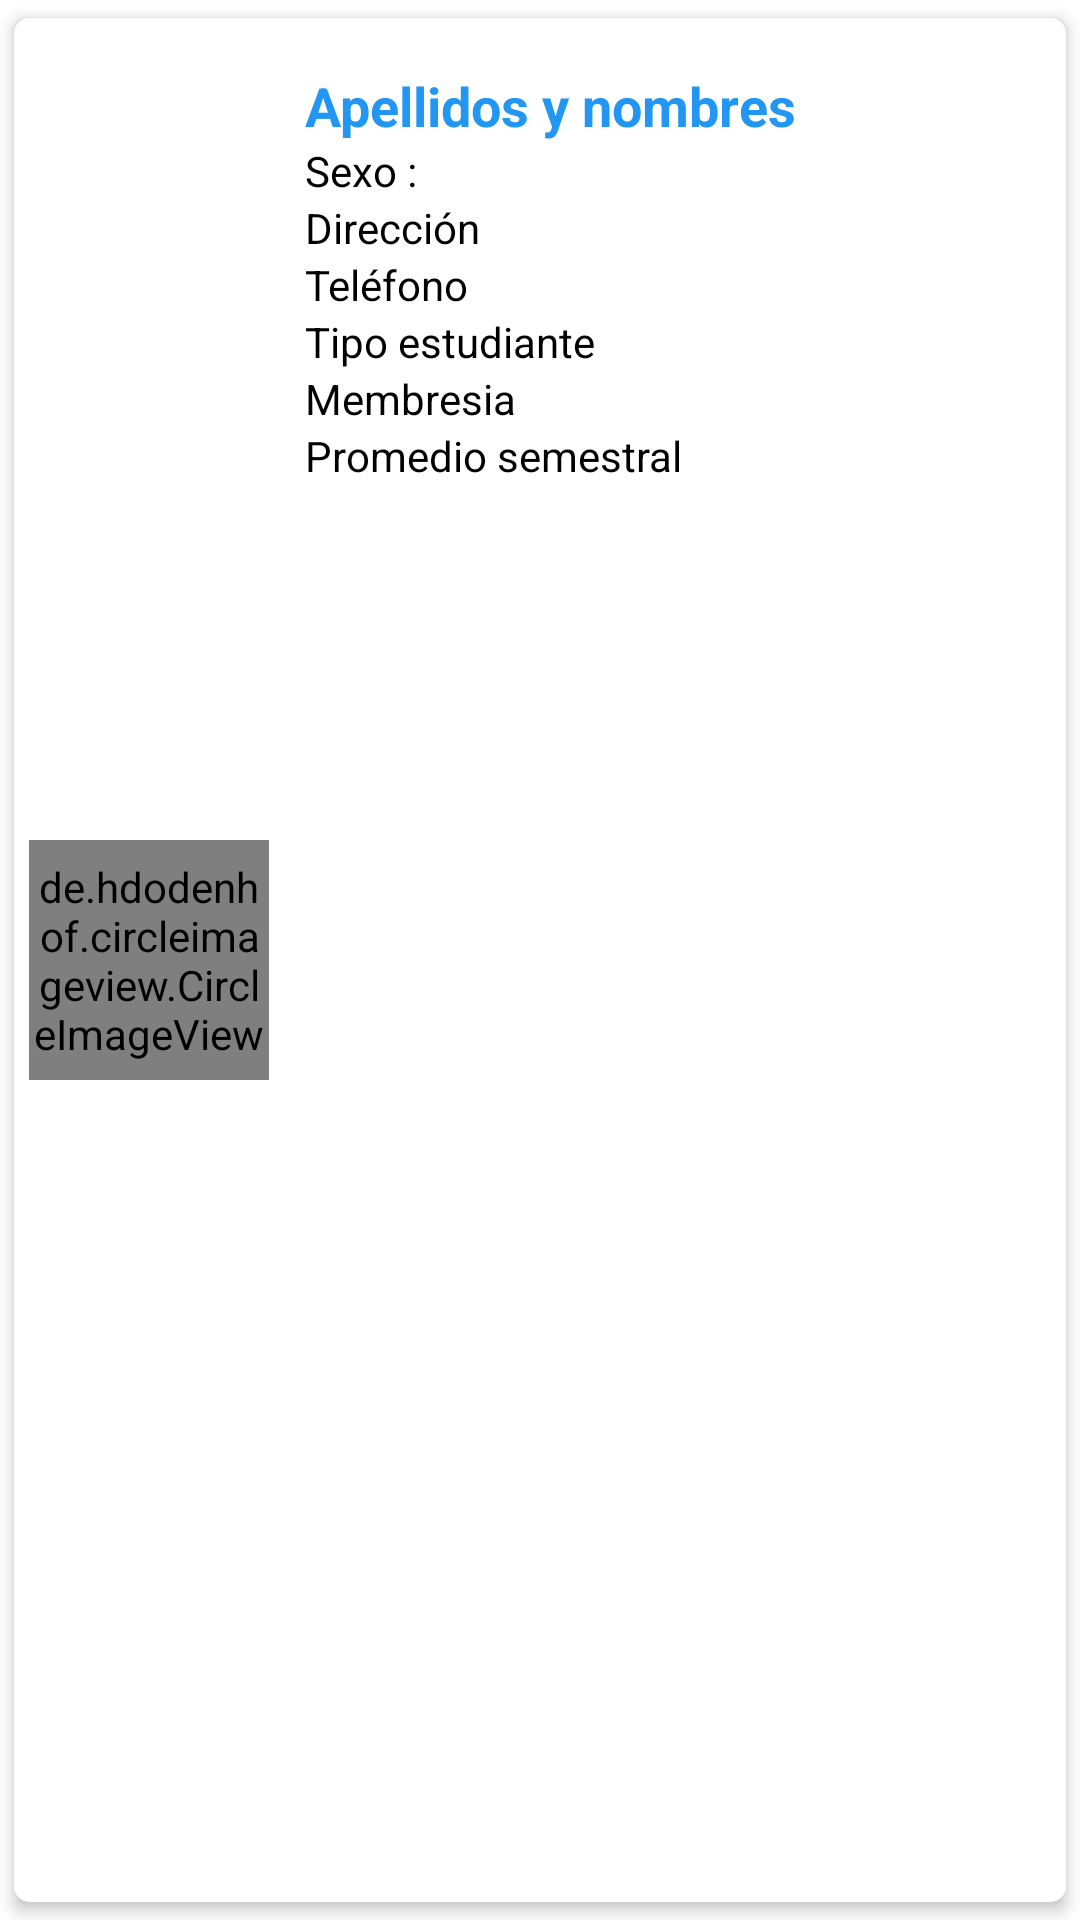

This screen was rendered from an Android layout file. Write that file and the resources it references.
<!-- AndroidManifest.xml: application theme Theme.AppNavigationDrawerActivity -->
<!-- res/layout/cardview_estudiante.xml -->
<?xml version="1.0" encoding="utf-8"?>
<androidx.cardview.widget.CardView
    xmlns:android="http://schemas.android.com/apk/res/android"
    xmlns:app="http://schemas.android.com/apk/res-auto"
    xmlns:card_view="http://schemas.android.com/apk/res-auto"
    android:clickable="true"
    app:cardUseCompatPadding="true"
    android:layout_width="match_parent"
    card_view:cardElevation="3dp"
    card_view:cardCornerRadius="5dp"
    card_view:contentPadding="5dp"
    android:layout_height="wrap_content">



    <LinearLayout
        android:layout_width="match_parent"
        android:layout_height="match_parent"
        android:orientation="horizontal"
        >
        <de.hdodenhof.circleimageview.CircleImageView
            android:layout_width="80dp"
            android:layout_height="80dp"
            android:layout_gravity="center"
            android:id="@+id/img_estudiante"
            android:src="@drawable/profile"
            />
        <LinearLayout
            android:layout_width="match_parent"
            android:layout_height="wrap_content"
            android:layout_margin="12dp"
            android:orientation="vertical">
            <TextView
                android:layout_width="match_parent"
                android:layout_height="wrap_content"
                android:text="Apellidos y nombres"
                android:textColor="@color/colorPrimary"
                android:textStyle="bold"
                android:textSize="18dp"
                android:id="@+id/txt_nombres" />
            <TextView
                android:layout_width="match_parent"
                android:layout_height="wrap_content"
                android:text="Sexo :"
                android:textColor="#000000"
                android:textSize="14dp"
                android:id="@+id/txt_sexo_fecha" />
            <TextView
                android:layout_width="match_parent"
                android:layout_height="wrap_content"
                android:text="Dirección"
                android:textColor="#000000"
                android:textSize="14dp"
                android:id="@+id/txt_direccion" />

            <TextView
                android:layout_width="match_parent"
                android:layout_height="wrap_content"
                android:text="Teléfono"
                android:textColor="#000000"
                android:textSize="14dp"
                android:id="@+id/txt_telefono" />

            <TextView
                android:layout_width="match_parent"
                android:layout_height="wrap_content"
                android:text="Tipo estudiante"
                android:textColor="#000000"
                android:textSize="14dp"
                android:id="@+id/txt_tipo_estudiante" />

            <TextView
                android:layout_width="match_parent"
                android:layout_height="wrap_content"
                android:text="Membresia"
                android:textColor="#000000"
                android:textSize="14dp"
                android:id="@+id/txt_membresia" />

            <TextView
                android:layout_width="match_parent"
                android:layout_height="wrap_content"
                android:text="Promedio semestral"
                android:textColor="#000000"
                android:textSize="14dp"
                android:id="@+id/txt_promedio" />
        </LinearLayout>
    </LinearLayout>



</androidx.cardview.widget.CardView>
<!-- resources referenced by this layout -->
<resources>
  <color name="colorPrimary">#2196F3</color>
  <style name="Theme.AppNavigationDrawerActivity" parent="Theme.MaterialComponents.DayNight.DarkActionBar">
          
          <item name="colorPrimary">@color/colorPrimary</item>
          <item name="colorPrimaryDark">@color/colorPrimaryDark</item>
          <item name="colorAccent">@color/colorAccent</item>
          <item name="colorPrimaryVariant">@color/purple_700</item>
          <item name="colorOnPrimary">@color/white</item>
          
          <item name="colorSecondary">@color/teal_200</item>
          <item name="colorSecondaryVariant">@color/teal_700</item>
          <item name="colorOnSecondary">@color/black</item>
  
  
  
          
          <item name="android:windowTranslucentStatus">true</item>
          
  
          
          
      </style>
  <color name="colorPrimaryDark">#1976D2</color>
  <color name="colorAccent">#03A9F4</color>
  <color name="purple_700">#FF3700B3</color>
  <color name="white">#FFFFFFFF</color>
  <color name="teal_200">#FF03DAC5</color>
  <color name="teal_700">#FF018786</color>
  <color name="black">#FF000000</color>
</resources>
